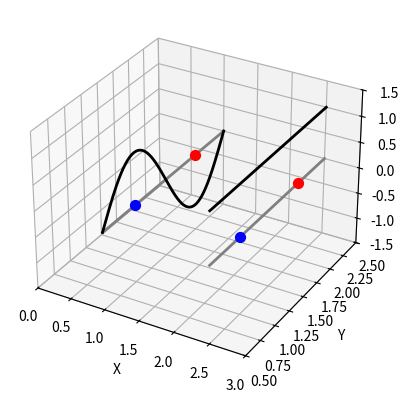

Recreate this plot in Python.
import numpy as np
import matplotlib.pyplot as plt
from mpl_toolkits.mplot3d import Axes3D

# -----------------------------
# Data for the two vertical lines
# -----------------------------
# -----------------------------
# Data for the two vertical lines
# -----------------------------
import numpy as np
import matplotlib.pyplot as plt
from mpl_toolkits.mplot3d import Axes3D

# -----------------------------
# Base vertical lines (z = 0)
# -----------------------------
y_vals = np.linspace(2.5, 0.5, 100)

# line1: x=1, z=0
x1 = np.full_like(y_vals, 1.0)
z1 = np.zeros_like(y_vals)

# line2: x=2, z=0
x2 = np.full_like(y_vals, 2.5)
z2 = np.zeros_like(y_vals)

# -----------------------------
# Create 3D plot
# -----------------------------
fig = plt.figure()
ax = fig.add_subplot(111, projection='3d')

# Plot base lines
ax.plot(x1, y_vals, z1, label='line1 (z=0)', linewidth=2, color='gray')
ax.plot(x2, y_vals, z2, label='line2 (z=0)', linewidth=2, color='gray')

# -----------------------------
# Points on each line
# -----------------------------
y_points = [2.00, 1.00]
colors = ['red', 'blue']
def z_curve_line1(y):
    return np.cos(np.pi * (y - 1.0))

# -----------------------------
# line2: half‑period from y=0.5→1.75, second half 1.75→2.50
# -----------------------------
split_start = 0.5      # start of first half‑period
split_mid   = 1.75     # mid-point (completes first half)
split_end   = 2.5      # end of second half
segment_len1 = split_mid - split_start   # 1.25
segment_len2 = split_end - split_mid     # 0.75

for y_p, c in zip(y_points, colors):
    ax.scatter(1.0, y_p, 0.0, color=c, s=50)  # line1
    ax.scatter(2.5, y_p, 0.0, color=c, s=50)  # line2

# -----------------------------
# Sine (cosine) curves
# -----------------------------
y_curve = np.linspace(0.5, 2.5, 400)
z_curve = np.cos(np.pi * (y_curve - 1.0))

# curve on line1 (x=1)
ax.plot(np.full_like(y_curve, 1.0), y_curve, z_curve,
        color='black', linewidth=2, label='sine_curve line1')

# curve on line2 (x=2)
# ax.plot(np.full_like(y_curve, 2.0), y_curve, z_curve,
#         color='magenta', linewidth=2, label='sine_curve line2')

# -----------------------------
# Horizontal line on line2 at z = 1
# -----------------------------
y_z1 = np.linspace(0.5, 2.5, 2)
ax.plot(np.full_like(y_z1, 2.5), y_z1, np.ones_like(y_z1),
        color='black', linestyle='-', linewidth=2, label='line2 z=1')

# -----------------------------
# Axes labels and limits
# -----------------------------
ax.set_xlabel('X')
ax.set_ylabel('Y')
ax.set_zlabel('Z')

ax.set_xlim(0, 3)
ax.set_ylim(0.5, 2.5)
ax.set_zlim(-1.5, 1.5)


plt.savefig("test.svg")
print("test.svg")
